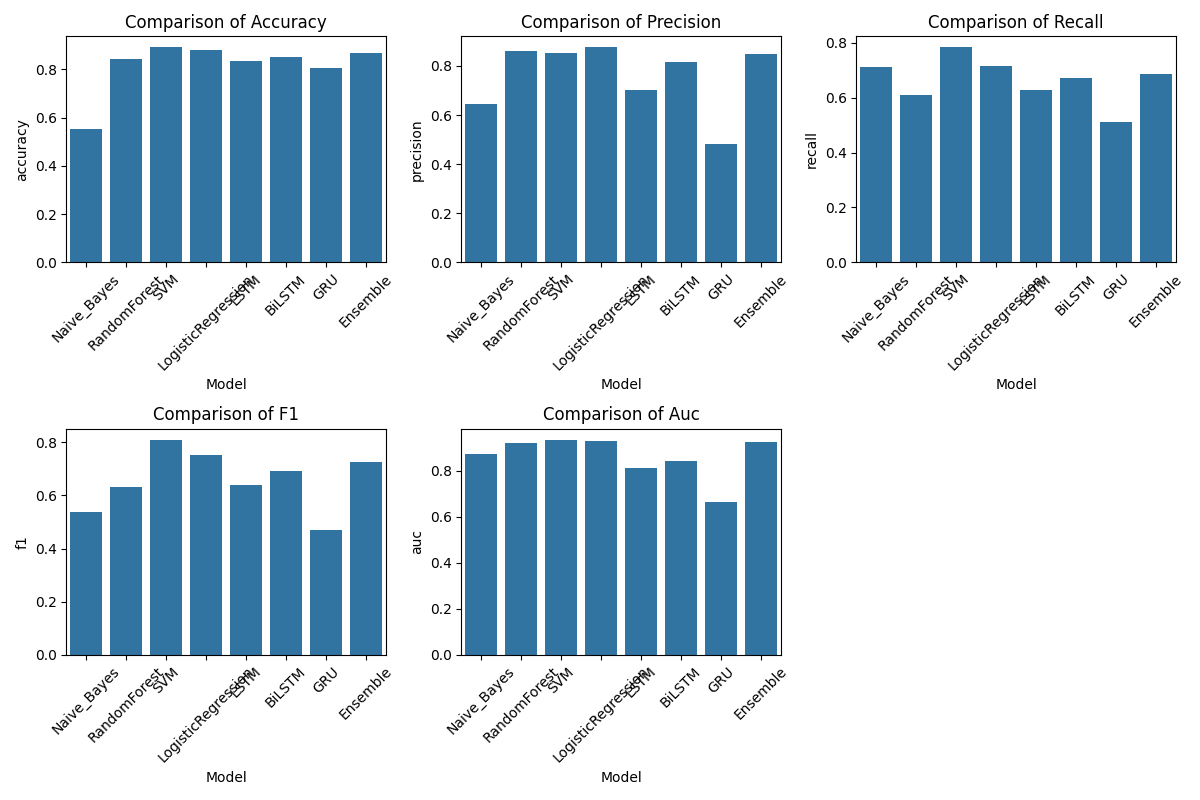

Values plotted in this chart, from the file beside it:
Model, accuracy, precision, recall, f1, auc
Naive_Bayes, 0.551, 0.6445, 0.7134, 0.5375, 0.874
RandomForest, 0.8423, 0.8601, 0.6089, 0.6323, 0.9182
SVM, 0.8926, 0.8512, 0.7846, 0.8105, 0.9351
LogisticRegression, 0.8785, 0.8769, 0.7152, 0.7517, 0.929
LSTM, 0.8349, 0.7023, 0.628, 0.6397, 0.8106
BiLSTM, 0.8497, 0.8154, 0.6706, 0.6913, 0.8401
GRU, 0.8074, 0.4822, 0.5111, 0.4683, 0.665
Ensemble, 0.8698, 0.8496, 0.6882, 0.7264, 0.923
